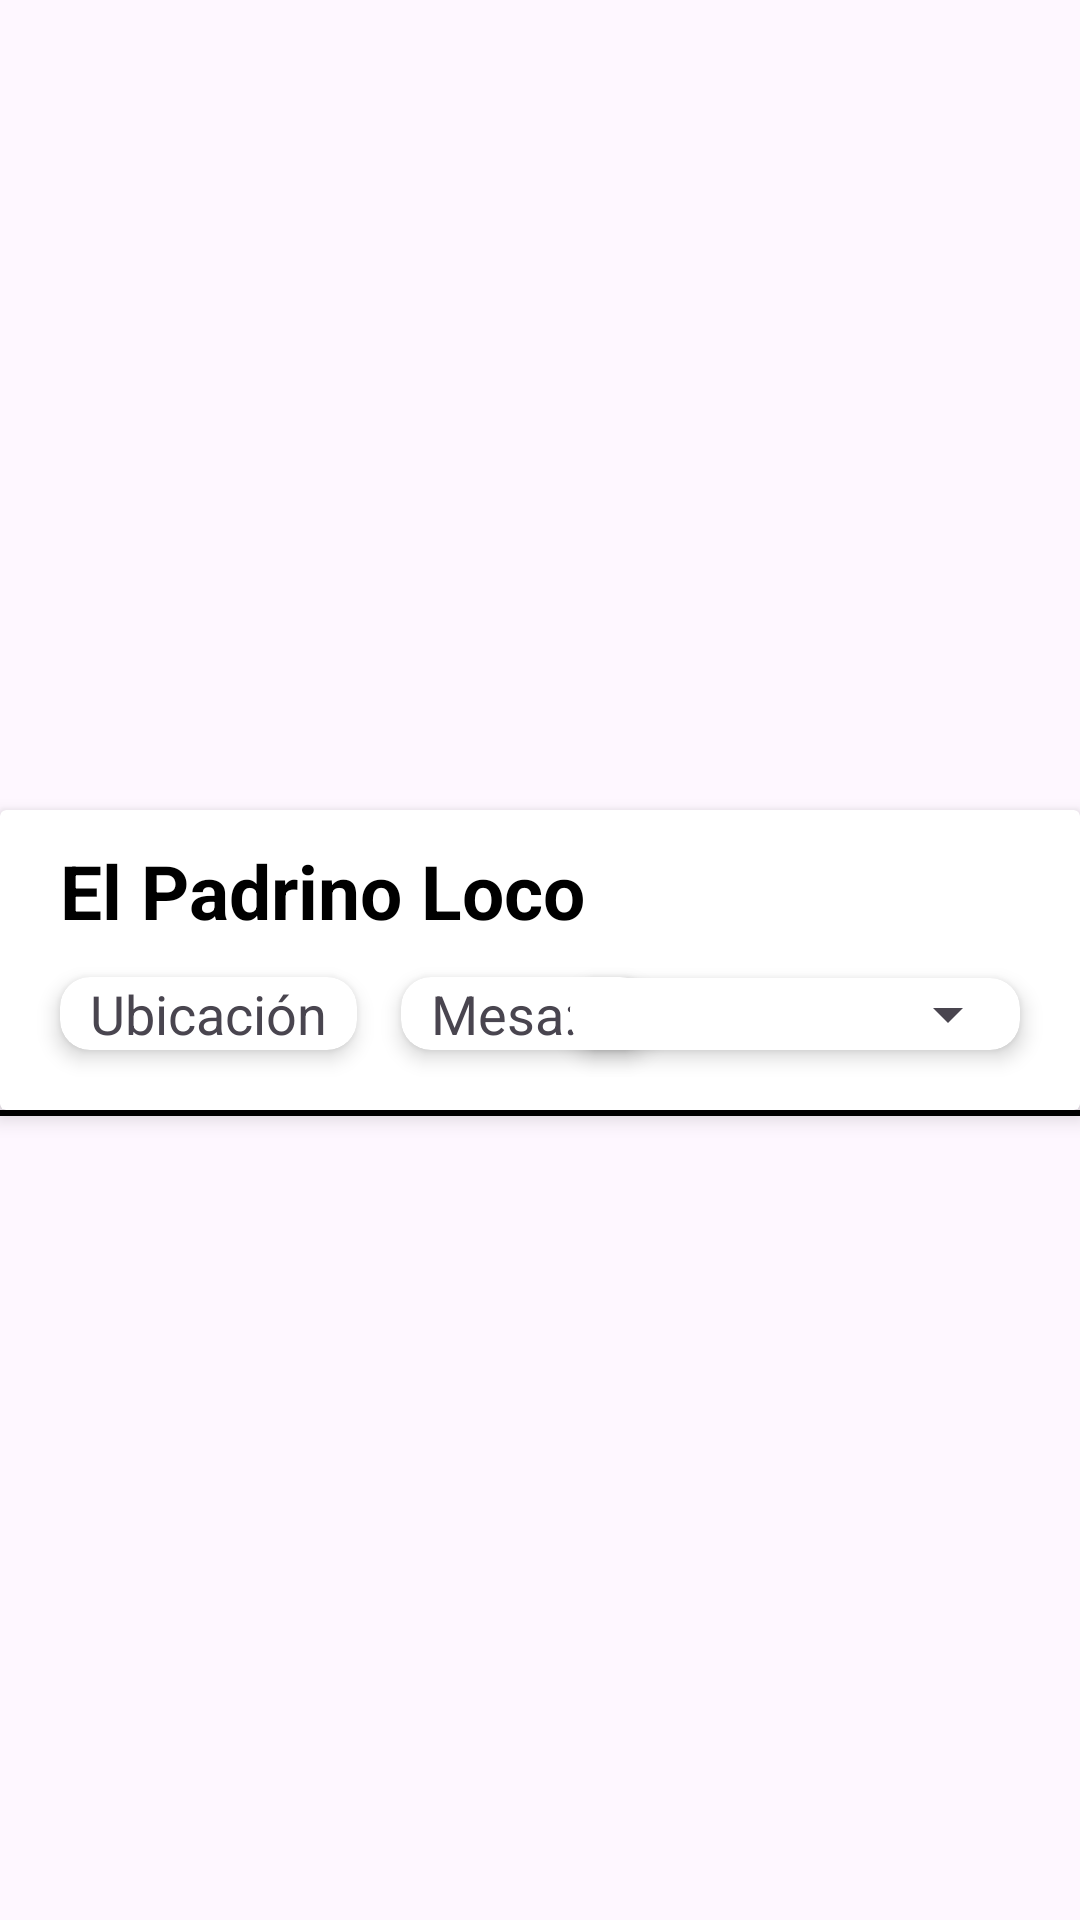

This screen was rendered from an Android layout file. Write that file and the resources it references.
<!-- AndroidManifest.xml: application theme Theme.ElPadrinoLoco -->
<!-- res/layout/tool_bar.xml -->
<?xml version="1.0" encoding="utf-8"?>
<androidx.constraintlayout.widget.ConstraintLayout xmlns:android="http://schemas.android.com/apk/res/android"
    xmlns:app="http://schemas.android.com/apk/res-auto"
    android:layout_width="match_parent"
    android:layout_height="wrap_content">

    <androidx.cardview.widget.CardView
        android:id="@+id/cv_toolBar"
        android:layout_width="match_parent"
        android:layout_height="100dp"
        app:layout_constraintBottom_toBottomOf="parent"
        app:layout_constraintEnd_toEndOf="parent"
        app:layout_constraintStart_toStartOf="parent"
        app:layout_constraintTop_toTopOf="parent"
        app:cardElevation="4dp">

        <androidx.constraintlayout.widget.ConstraintLayout
            android:layout_width="match_parent"
            android:layout_height="match_parent">

            <androidx.appcompat.widget.AppCompatTextView
                android:id="@+id/appCompatTextView"
                android:layout_width="wrap_content"
                android:layout_height="wrap_content"
                android:layout_marginTop="10dp"
                android:text="El Padrino Loco"
                android:textStyle="bold"
                android:textSize="25dp"
                android:textColor="@color/black"
                android:layout_marginStart="20dp"
                app:layout_constraintStart_toStartOf="parent"
                app:layout_constraintTop_toTopOf="parent" />
            <androidx.cardview.widget.CardView
                android:layout_width="wrap_content"
                android:layout_height="wrap_content"
                app:layout_constraintBottom_toBottomOf="parent"
                app:layout_constraintStart_toStartOf="parent"
                android:layout_marginBottom="20dp"
                app:cardCornerRadius="10dp"
                app:cardElevation="4dp"
                android:layout_marginStart="20dp"
                android:layout_marginEnd="10dp">
                <androidx.appcompat.widget.AppCompatTextView
                    android:id="@+id/tv_location"
                    android:layout_width="wrap_content"
                    android:layout_height="wrap_content"
                    android:textSize="18sp"
                    android:text="Ubicación"
                    android:layout_marginEnd="10dp"
                    android:textStyle="normal"
                    android:layout_marginStart="10dp" />
            </androidx.cardview.widget.CardView>


            <androidx.cardview.widget.CardView
                android:layout_width="wrap_content"
                android:layout_height="wrap_content"
                app:layout_constraintBottom_toBottomOf="parent"
                app:layout_constraintStart_toStartOf="parent"
                app:layout_constraintEnd_toEndOf="parent"
                app:cardCornerRadius="10dp"
                app:cardElevation="4dp"
                android:layout_marginBottom="20dp"
                android:layout_marginEnd="10dp">
                <androidx.appcompat.widget.AppCompatTextView
                    android:id="@+id/tv_table"
                    android:layout_width="wrap_content"
                    android:layout_height="wrap_content"
                    android:textSize="18sp"
                    android:text="Mesa: 1"
                    android:layout_marginEnd="10dp"
                    android:layout_marginStart="10dp"
                    android:textStyle="normal" />

            </androidx.cardview.widget.CardView>





            <androidx.cardview.widget.CardView
                android:layout_width="wrap_content"
                android:layout_height="wrap_content"
                app:layout_constraintBottom_toBottomOf="parent"
                app:layout_constraintEnd_toEndOf="parent"
                android:layout_marginBottom="20dp"
                app:cardCornerRadius="10dp"
                app:cardElevation="4dp"
                android:layout_marginEnd="20dp">
                <Spinner
                    android:id="@+id/sp_client_name"
                    android:layout_width="150dp"
                    android:textSize="18sp"
                    android:layout_height="wrap_content" />
            </androidx.cardview.widget.CardView>



        </androidx.constraintlayout.widget.ConstraintLayout>


    </androidx.cardview.widget.CardView>

    <androidx.appcompat.widget.LinearLayoutCompat
        android:layout_width="match_parent"
        android:layout_height="2dp"
        app:layout_constraintStart_toStartOf="parent"
        app:layout_constraintEnd_toEndOf="parent"
        app:layout_constraintTop_toBottomOf="@id/cv_toolBar"
        android:background="@color/black"/>


</androidx.constraintlayout.widget.ConstraintLayout>
<!-- resources referenced by this layout -->
<resources>
  <color name="black">#FF000000</color>
  <style name="Theme.ElPadrinoLoco" parent="Base.Theme.ElPadrinoLoco" />
  <style name="Base.Theme.ElPadrinoLoco" parent="Theme.Material3.DayNight.NoActionBar">
          
          
      </style>
</resources>
